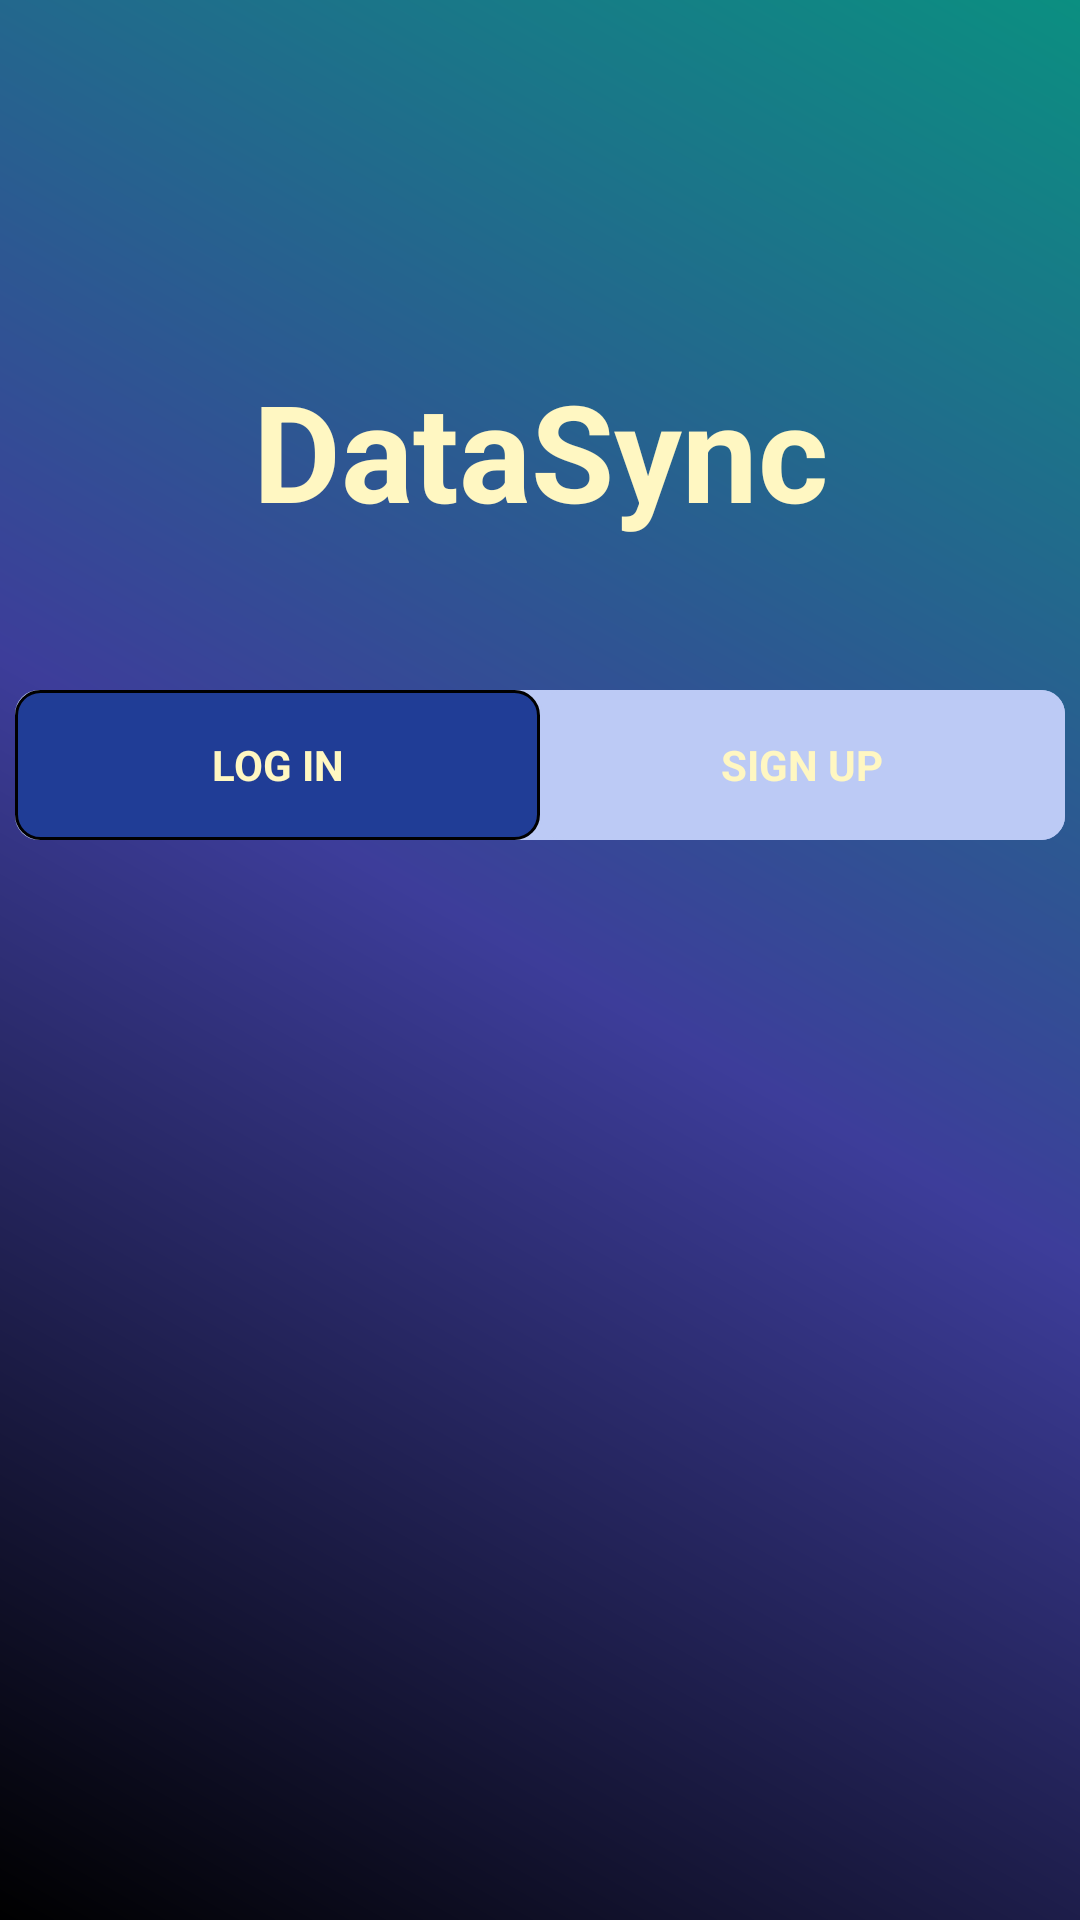

Write the Android layout XML for this screen, with the resource values it uses.
<!-- AndroidManifest.xml: application theme Theme.DataSync -->
<!-- res/layout/activity_main.xml -->
<?xml version="1.0" encoding="utf-8"?>
<RelativeLayout
    xmlns:android="http://schemas.android.com/apk/res/android"
    xmlns:app="http://schemas.android.com/apk/res-auto"
    xmlns:tools="http://schemas.android.com/tools"
    android:layout_width="match_parent"
    android:layout_height="match_parent"
    android:background="@drawable/bg_login"
    tools:context=".MainActivity">

    <TextView
        android:id="@+id/AppName"
        android:layout_marginTop="120dp"
        android:layout_width="match_parent"
        android:layout_height="wrap_content"
        android:text="@string/app_name"
        android:textColor="@color/funky_font"
        android:textSize="45sp"
        android:textStyle="bold"
        android:textAlignment="center"/>

    <RadioGroup
        android:layout_marginTop="50dp"
        android:id="@+id/rg"
        android:layout_below="@+id/AppName"
        android:layout_width="350dp"
        android:layout_height="wrap_content"
        android:orientation="horizontal"
        android:layout_centerHorizontal="true"
        android:background="@drawable/radio_group_bg">
        <androidx.appcompat.widget.AppCompatRadioButton
            android:id="@+id/lgRB"
            android:checked="true"
            android:layout_width="0dp"
            android:layout_height="50dp"
            android:textColor="@color/funky_font"
            android:text="LOG IN"
            android:textStyle="bold"
            android:gravity="center"
            android:button="@android:color/transparent"
            android:background="@drawable/radio_btn_selector"
            android:layout_weight="1"
            />
        <androidx.appcompat.widget.AppCompatRadioButton
            android:id="@+id/suRB"
            android:layout_width="0dp"
            android:layout_height="50dp"
            android:textColor="@color/funky_font"
            android:text="SIGN UP"
            android:textStyle="bold"
            android:gravity="center"
            android:button="@android:color/transparent"
            android:background="@drawable/radio_btn_selector"
            android:layout_weight="1"
            />
    </RadioGroup>

    <androidx.viewpager.widget.ViewPager
        android:id="@+id/vp"
        android:layout_below="@+id/rg"
        android:layout_centerHorizontal="true"
        android:layout_width="350dp"
        android:layout_height="wrap_content"/>

</RelativeLayout>
<!-- resources referenced by this layout -->
<resources>
  <color name="funky_font">#fff7c2</color>
  <!-- drawable bg_login (drawable) -->
  <?xml version="1.0" encoding="utf-8"?>
  <shape xmlns:android="http://schemas.android.com/apk/res/android"
      android:shape="rectangle">
  
      <gradient
          android:startColor="#0b8f81"
          android:centerColor="#3d3d9a"
          android:endColor="#000000"
          android:angle="225">
  
      </gradient>
  
  </shape>
  <!-- drawable radio_btn_selector (drawable) -->
  <?xml version="1.0" encoding="utf-8"?>
  <selector xmlns:android="http://schemas.android.com/apk/res/android">
      <item android:drawable="@drawable/radio_group_bg" android:state_checked="false"/>
      <item android:drawable="@drawable/radio_checked" android:state_checked="true"/>
  </selector>
  <!-- drawable radio_group_bg (drawable) -->
  <?xml version="1.0" encoding="utf-8"?>
  <shape xmlns:android="http://schemas.android.com/apk/res/android">
      <solid android:color="#bccaf5"/>
      <corners android:topLeftRadius="8dp" android:topRightRadius="8dp" android:bottomLeftRadius="8dp" android:bottomRightRadius="8dp"/>
  </shape>
  <string name="app_name">DataSync</string>
  <style name="Theme.DataSync" parent="Theme.MaterialComponents.DayNight.NoActionBar">
          
          <item name="colorPrimary">#0b8f81</item>
          <item name="colorPrimaryVariant">#057367</item>
          <item name="colorOnPrimary">@color/white</item>
          
          <item name="colorSecondary">#2aa3db</item>
          <item name="colorSecondaryVariant">#268dbd</item>
          <item name="colorOnSecondary">@color/black</item>
          
          <item name="android:statusBarColor" tools:targetApi="l">?attr/colorPrimaryVariant</item>
          
      </style>
  <!-- drawable radio_checked (drawable) -->
  <?xml version="1.0" encoding="utf-8"?>
  <shape xmlns:android="http://schemas.android.com/apk/res/android">
      <solid android:color="#203d96"/>
      <corners android:topLeftRadius="8dp" android:topRightRadius="8dp" android:bottomLeftRadius="8dp" android:bottomRightRadius="8dp"/>
      <stroke android:color="@color/black" android:width="1dp"/>
  </shape>
  <color name="white">#FFFFFFFF</color>
  <color name="black">#FF000000</color>
</resources>
